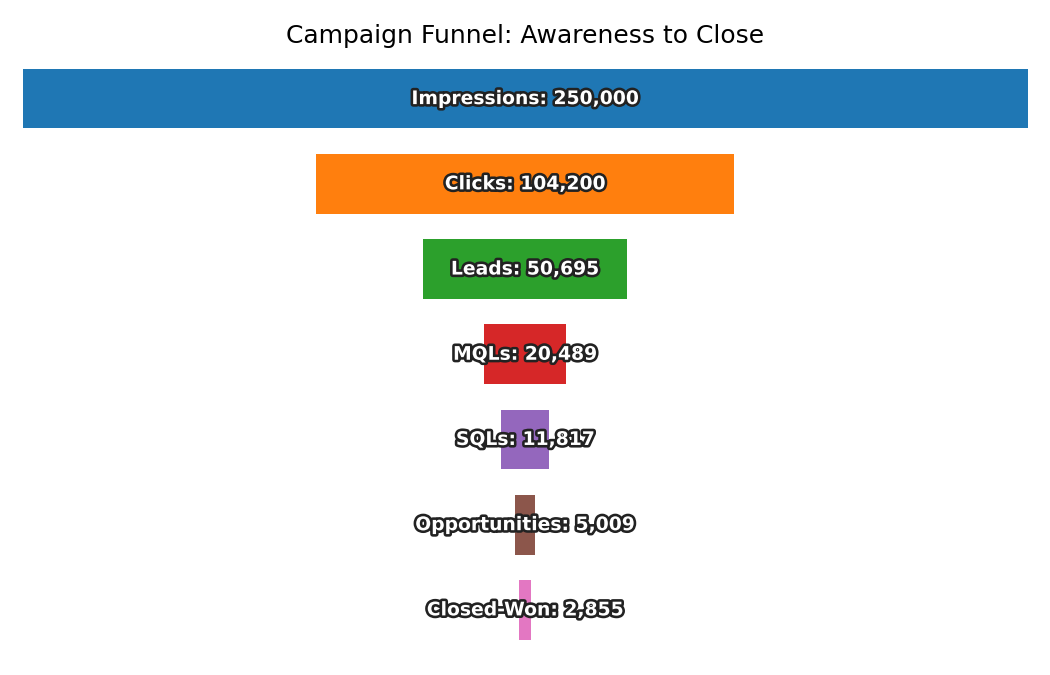

The file beside this chart, header and first rows:
Stage, Count
Impressions, 250000
Clicks, 104200
Leads, 50695
MQLs, 20489
SQLs, 11817
Opportunities, 5009
Closed-Won, 2855
